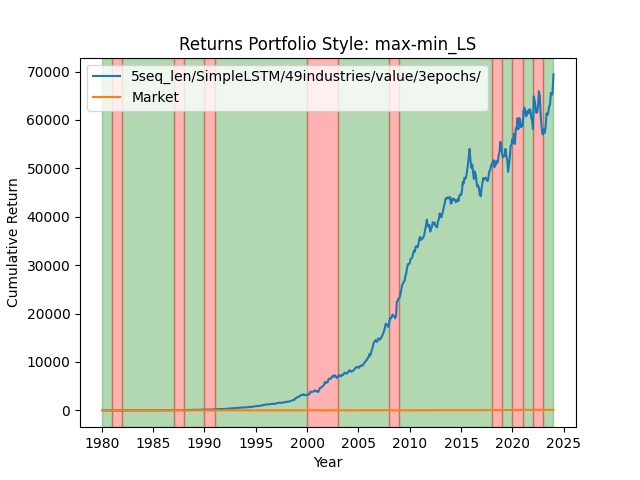

Values plotted in this chart, from the file beside it:
date, 0
1980-01-02, 0.996
1980-01-03, 1.007
1980-01-04, 1.007
1980-01-07, 1.012
1980-01-08, 1.003
1980-01-09, 1.007
1980-01-10, 1.008
1980-01-11, 1.008
1980-01-14, 1.009
1980-01-15, 1.018
1980-01-16, 1.022
1980-01-17, 1.029
1980-01-18, 1.028
1980-01-21, 1.028
1980-01-22, 1.033
1980-01-23, 1.037
1980-01-24, 1.039
1980-01-25, 1.044
1980-01-28, 1.044
1980-01-29, 1.045
1980-01-30, 1.047
1980-01-31, 1.045
1980-02-01, 1.046
1980-02-04, 1.05
1980-02-05, 1.053
1980-02-06, 1.053
1980-02-07, 1.062
1980-02-08, 1.071
1980-02-11, 1.073
1980-02-12, 1.07
1980-02-13, 1.065
1980-02-14, 1.068
1980-02-15, 1.07
1980-02-19, 1.074
1980-02-20, 1.073
1980-02-21, 1.069
1980-02-22, 1.074
1980-02-25, 1.076
1980-02-26, 1.08
1980-02-27, 1.073
1980-02-28, 1.078
1980-02-29, 1.08
1980-03-03, 1.08
1980-03-04, 1.083
1980-03-05, 1.084
1980-03-06, 1.089
1980-03-07, 1.091
1980-03-10, 1.099
1980-03-11, 1.099
1980-03-12, 1.098
1980-03-13, 1.089
1980-03-14, 1.094
1980-03-17, 1.108
1980-03-18, 1.108
1980-03-19, 1.1
1980-03-20, 1.098
1980-03-21, 1.104
1980-03-24, 1.101
1980-03-25, 1.107
1980-03-26, 1.11
... 11,033 more rows
